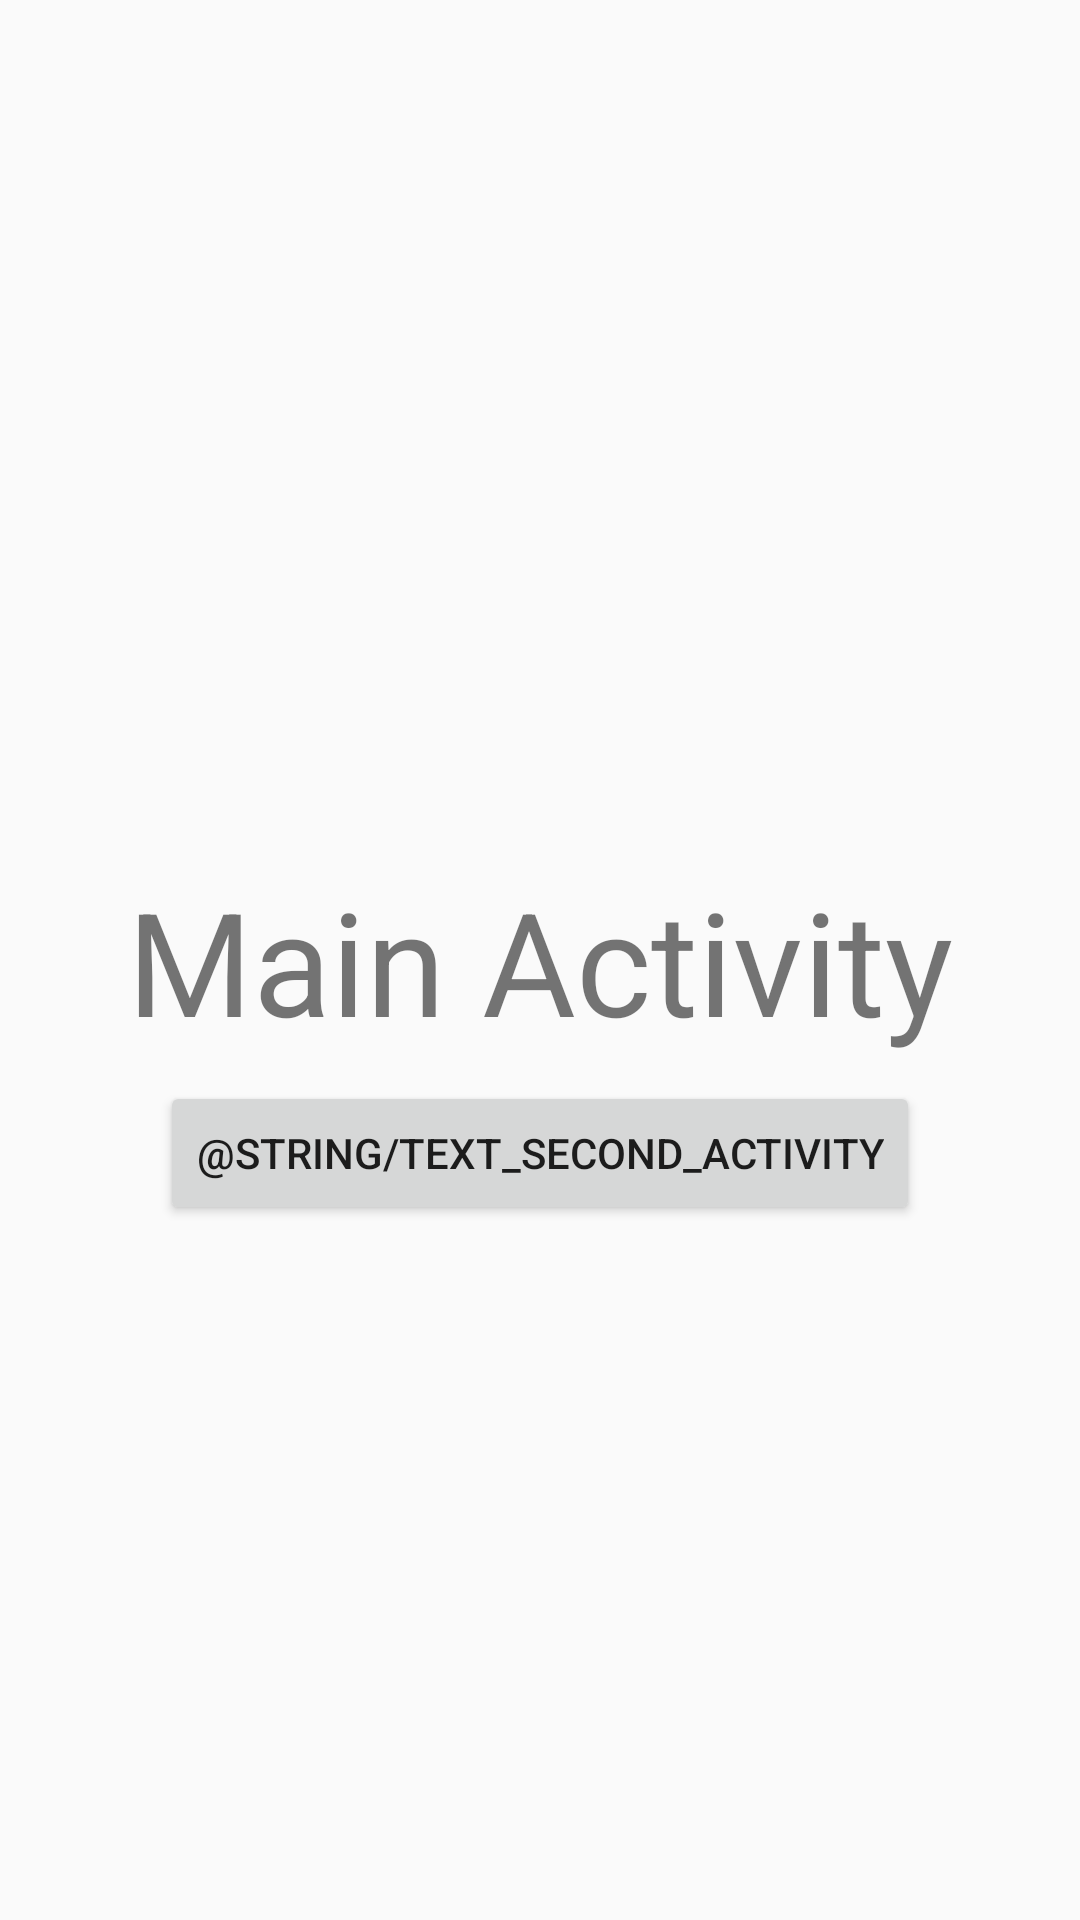

Android layout source for this screen:
<!-- AndroidManifest.xml: application theme Theme.LifeCylce -->
<!-- res/layout/main_activity.xml -->
<?xml version="1.0" encoding="utf-8"?>
<androidx.constraintlayout.widget.ConstraintLayout xmlns:android="http://schemas.android.com/apk/res/android"
    xmlns:app="http://schemas.android.com/apk/res-auto"
    xmlns:tools="http://schemas.android.com/tools"
    android:layout_width="match_parent"
    android:layout_height="match_parent"
    tools:context=".MainActivity">

    <TextView
        android:id="@+id/text"
        android:layout_width="wrap_content"
        android:layout_height="wrap_content"
        android:text="@string/title_main_activity"
        android:textAlignment="center"
        android:textSize="48sp"
        app:layout_constraintBottom_toBottomOf="parent"
        app:layout_constraintEnd_toEndOf="parent"
        app:layout_constraintStart_toStartOf="parent"
        app:layout_constraintTop_toTopOf="parent" />

    <Button
        android:id="@+id/button"
        android:layout_width="wrap_content"
        android:layout_height="wrap_content"
        android:text="@string/text_second_activity"
        android:layout_marginTop="8dp"
        app:layout_constraintEnd_toEndOf="parent"
        app:layout_constraintStart_toStartOf="parent"
        app:layout_constraintTop_toBottomOf="@id/text" />
</androidx.constraintlayout.widget.ConstraintLayout>
<!-- resources referenced by this layout -->
<resources>
  <string name="title_main_activity">Main Activity</string>
  <style name="Theme.LifeCylce" parent="android:Theme.Material.Light.NoActionBar" />
</resources>
